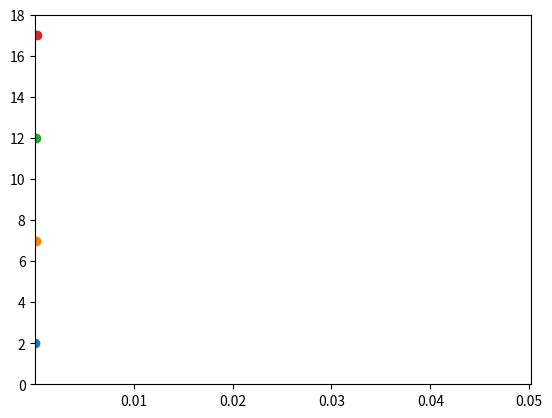

This chart was generated by the following Python code:
# -*- coding: utf-8 -*-
"""
Created on Mon Sep 30 17:24:49 2019

[redacted]
This file is covered by the LICENSING file in the root of this project.
magnitudes_of_agents sets different numbers of agents for the model
Makes num_of_agent agents, moves agents num_of_iterations iterations 
and defines distance_between to calculate distance betwen 2 agents.
Agents have (y,x) coordinates
Implements torus solution to deal with boundary effect
Plots the time to run distance_between against different numbers of agents

"""
# =============================================================================
# PRACTICAL 4 - Building tools. in this extra version I plot only the times
#for the model to run against the num_of_agents and not their final positions
# ========================================================================

import random
import operator # only needed if using max function
import matplotlib.pyplot
#import time                
from time import perf_counter # used to time calculations

#number of agents need to be >=2
#num_of_agents = 3 replaced with varying amounts of agents to compare times and
#plot scatter graph
"""
initialise empty agent list, distances list and times_to_plot list,

set num_of_iterations, set num_of_agents, set magnitudes_of_agents
"""
#magnitudes_of_agents sets a range of different number of agents to run
#the model with to allow testing of time taken for different numbers of agents
magnitudes_of_agents = range(2,18,5)
num_of_iterations = 5
agents = []
distances = []        #used to find max and min distances for each iteration
times_to_plot = []    #used store number of agents and time to run for each magnitude of agents


def distance_between(agents_row_a, agents_row_b):
    """
    calculate distance between 2 agents
    """
    length = (((agents_row_a[0] - agents_row_b[0])**2) + 
          ((agents_row_a[1] - agents_row_b[1])**2))**0.5
    
    return(length)
    
"""
run model for each num_of_agents in magnitudes_of_agents

make num_of_agents agents, agent coordinates randomly generated in [0,100] 
"""

for num_of_agents in  magnitudes_of_agents: 
    # Make the agents.
    agents = []
    for i in range(num_of_agents):
        agents.append([random.randint(0,100),random.randint(0,100)])
    
    # Move the agents.
    for j in range(num_of_iterations):
        """
        randomly move each agent (y,x) coordinates num_of_iterations times +/- 1
        """
        for i in range(num_of_agents):
            """use torus solution to keep agents within 100x100 plot
            """
            if random.random() < 0.5:
                agents[i][0] = (agents[i][0] + 1) % 100
            else:
                agents[i][0] = (agents[i][0] - 1) % 100
    
            if random.random() < 0.5:
                agents[i][1] = (agents[i][1] + 1) % 100
            else:
                agents[i][1] = (agents[i][1] - 1) % 100
    
    
    
    
# =============================================================================     
#this version doesnt plot final agent positions
#     matplotlib.pyplot.ylim(0, 99)
#     matplotlib.pyplot.xlim(0, 99)
#     for i in range(num_of_agents):
#         matplotlib.pyplot.scatter(agents[i][1],agents[i][0])
#     matplotlib.pyplot.show() 
# =============================================================================
    """
    print agents list
    """
    print(agents)   # agent coordinates used to check distances below
    
#calculating distance between each agent - j ensures no duplication
# =============================================================================
# #start = time.clock()        #to time this part of code
#  - retired function, gives warning - use perf_counter instead
# =============================================================================
# Start the stopwatch / counter 
    """
    start time
    """
    t1_start = perf_counter()     #starts timer 
    
    for i in range(num_of_agents):
        for j in range(num_of_agents):
            if j > i:
                """
                calculate distance between each agent without duplication
                """
                distance = distance_between(agents[i], agents[j])
                print("distance between",i,"and",j, ":", distance) # use to check results
                distances.append(distance)
    
    #find the maximum and minimum distances between your agents
    """
    print max and min distance bewteen agents
    """
    print("maximum distance: ", max(distances))
    print("minimum distance: ", min(distances))
    # =============================================================================
    #retired function in 3.8 
    #end = time.clock()      #ends timing of distance calculations
    # print("time = " + str(end - start))  
    # =============================================================================
    """
    stop time
    """
    t1_stop = perf_counter()
    elapsed_time = t1_stop-t1_start
    """
    print time for num_of_iterations
    """
    print("Elapsed time during the distance calculations in secs after", 
            num_of_iterations, "iterations: ", elapsed_time, 'secs') 

# =============================================================================
# Try a variety of different orders of magnitude of agent numbers. 
# Record the times in seconds and plot them as a scattergraph 
# =============================================================================
    """
    add time in seconds and num_of_agents to time_to_plot
    """
    times_to_plot.append([num_of_agents,elapsed_time])

"""
print num_of_agents and time for model to run for each magnitude_of_agents
"""
print("(no of agents, time taken for iterations): ", times_to_plot)
max_time = (max(times_to_plot, key=operator.itemgetter(1)))[1] 
min_time = (min(times_to_plot, key=operator.itemgetter(1)))[1]
"""
print max and min time for distance calculation to run
"""
print("maximum time: ", max_time)
print("minimum time: ", min_time)
""" 
maptplotlib plot distance calculation time against num_of_agents
"""
matplotlib.pyplot.ylim(0, magnitudes_of_agents[-1]+1)
matplotlib.pyplot.xlim(min_time, max_time + 0.05)
for i in range(len(times_to_plot)):
#    print("times_to_plot[i][0],times_to_plot[i][1]",(times_to_plot[i][0],times_to_plot[i][1])) to test
    matplotlib.pyplot.scatter(times_to_plot[i][1],times_to_plot[i][0])
matplotlib.pyplot.show() 